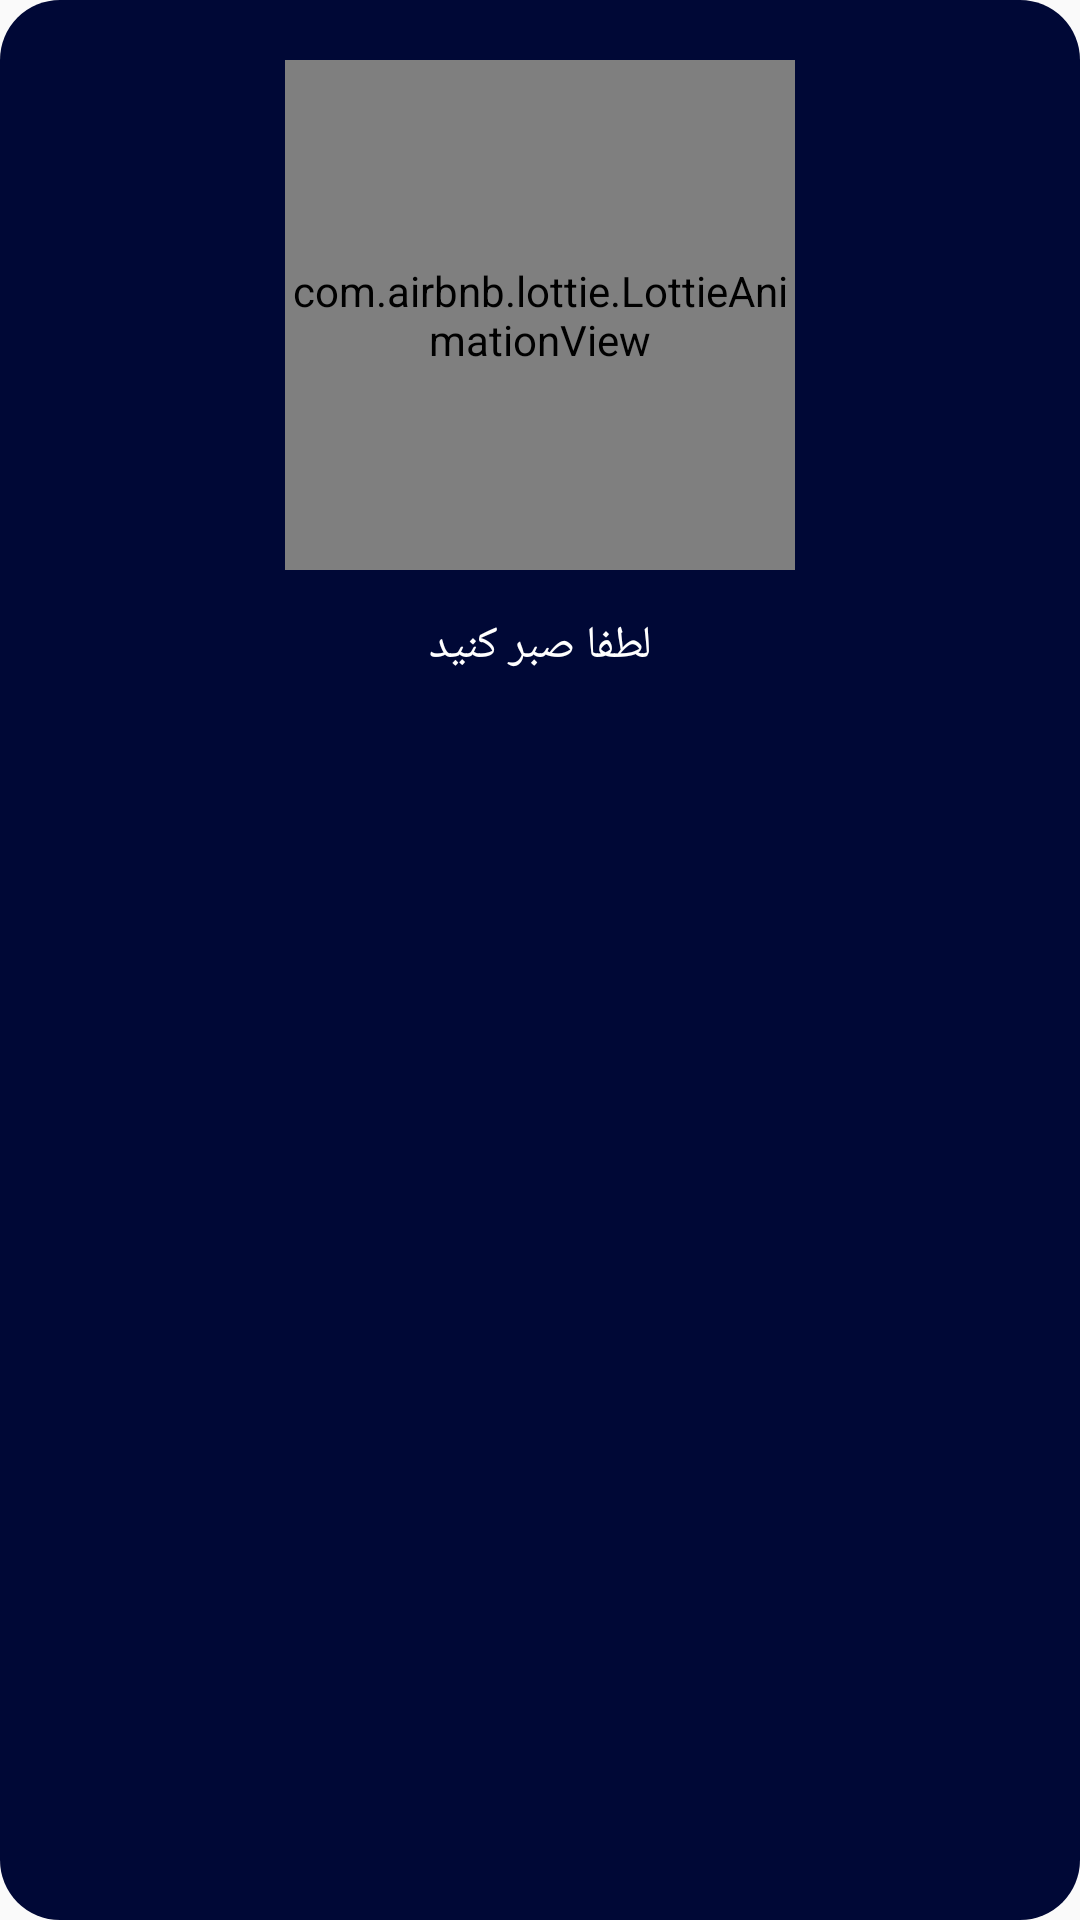

Here is an Android app screen rendered from its layout file. Give the layout XML and the strings, colors and styles it references.
<!-- AndroidManifest.xml: application theme AppTheme -->
<!-- res/layout/dialog_for_search.xml -->
<?xml version="1.0" encoding="utf-8"?>
<LinearLayout xmlns:android="http://schemas.android.com/apk/res/android"
    xmlns:app="http://schemas.android.com/apk/res-auto"
    android:layout_width="match_parent"
    android:layout_height="wrap_content"
    android:background="@drawable/background_dark_dilog"
    android:orientation="vertical"
    android:paddingTop="20dp"
    android:paddingBottom="10dp">

    <com.airbnb.lottie.LottieAnimationView
        android:id="@+id/searchLottie"
        android:layout_width="170dp"
        android:layout_height="170dp"
        android:layout_gravity="center"
        app:lottie_autoPlay="true"
        app:lottie_fileName="search_anim.json"
        app:lottie_loop="true" />

    <TextView
        android:layout_width="match_parent"
        android:layout_height="wrap_content"
        android:layout_marginTop="5dp"
        android:layout_marginBottom="10dp"
        android:fontFamily="@font/iransans"
        android:gravity="center"
        android:padding="10dp"
        android:text="لطفا صبر کنید"
        android:textColor="@color/white"
        android:textSize="15dp"
        android:textStyle="normal" />
</LinearLayout>
<!-- resources referenced by this layout -->
<resources>
  <color name="white">#fff</color>
  <!-- drawable background_dark_dilog (drawable) -->
  <?xml version="1.0" encoding="UTF-8"?>
  <shape xmlns:android="http://schemas.android.com/apk/res/android">
      <solid android:color="@color/darkBlue" />
      <corners android:radius="20dp" />
  </shape>
  <style name="AppTheme" parent="Theme.AppCompat.Light.NoActionBar">
          
          <item name="colorPrimary">@color/colorPrimary</item>
          <item name="colorPrimaryDark">@color/colorPrimaryDark</item>
          <item name="colorAccent">#A4D1EA</item>
          
          <item name="colorControlHighlight">@color/mediumGray</item>
          
          <item name="android:navigationBarColor">@color/darkBlue</item>
          <item name="android:windowDrawsSystemBarBackgrounds">true</item>
      </style>
  <color name="darkBlue">#000836</color>
  <color name="colorPrimary">#014E92</color>
  <color name="colorPrimaryDark">#000836</color>
  <color name="mediumGray">#28FFFFFF</color>
</resources>
